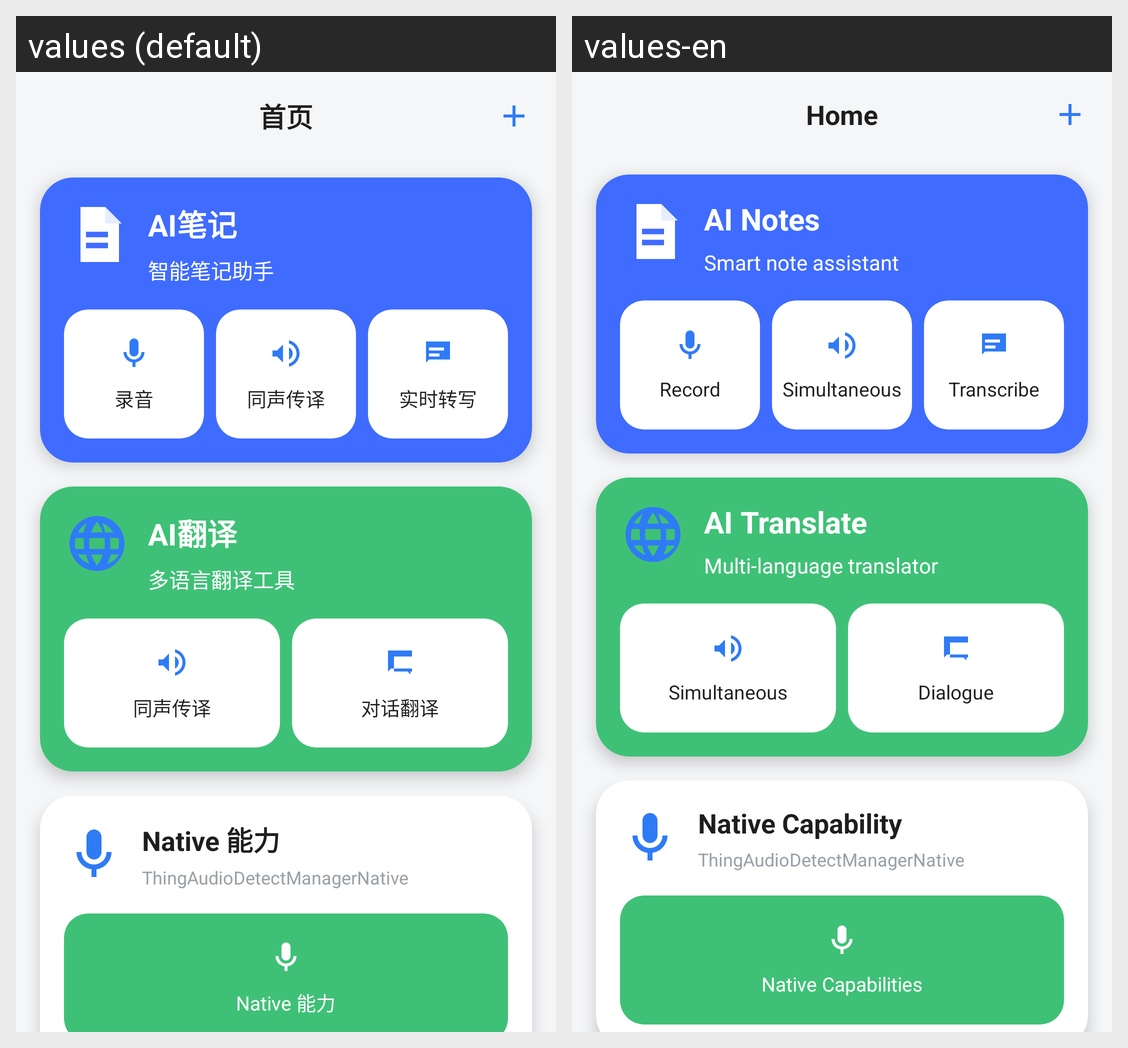

Strings drawn on this Android screen and how each of the app's shown locales translates them:
Android screen res/layout/fragment_ai_voice_home.xml rendered under 2 locales, left to right: values (default), values-en. Device: Nexus 5 (rendered at 1080×1920; each locale shown at half size, 540×960, under a caption strip naming it); theme Theme.MaterialComponents.DayNight.NoActionBar.
Strings drawn on this screen, with the default value and each locale's value (text and hints the layout hard-codes, and strings that could not be matched under every locale, appear in the picture but are not listed):

ai_voice_home_title
  values: 首页
  values-en: Home

ai_voice_note_title
  values: AI笔记
  values-en: AI Notes

ai_voice_note_subtitle
  values: 智能笔记助手
  values-en: Smart note assistant

ai_voice_action_record
  values: 录音
  values-en: Record

ai_voice_action_simultaneous
  values: 同声传译
  values-en: Simultaneous

ai_voice_action_transcribe
  values: 实时转写
  values-en: Transcribe

ai_voice_translate_title
  values: AI翻译
  values-en: AI Translate

ai_voice_translate_subtitle
  values: 多语言翻译工具
  values-en: Multi-language translator

ai_voice_action_dialog
  values: 对话翻译
  values-en: Dialogue

native_card_title
  values: Native 能力
  values-en: Native Capability

native_card_subtitle
  values: ThingAudioDetectManagerNative
  values-en: ThingAudioDetectManagerNative

native_entry_card
  values: Native 能力
  values-en: Native Capabilities
